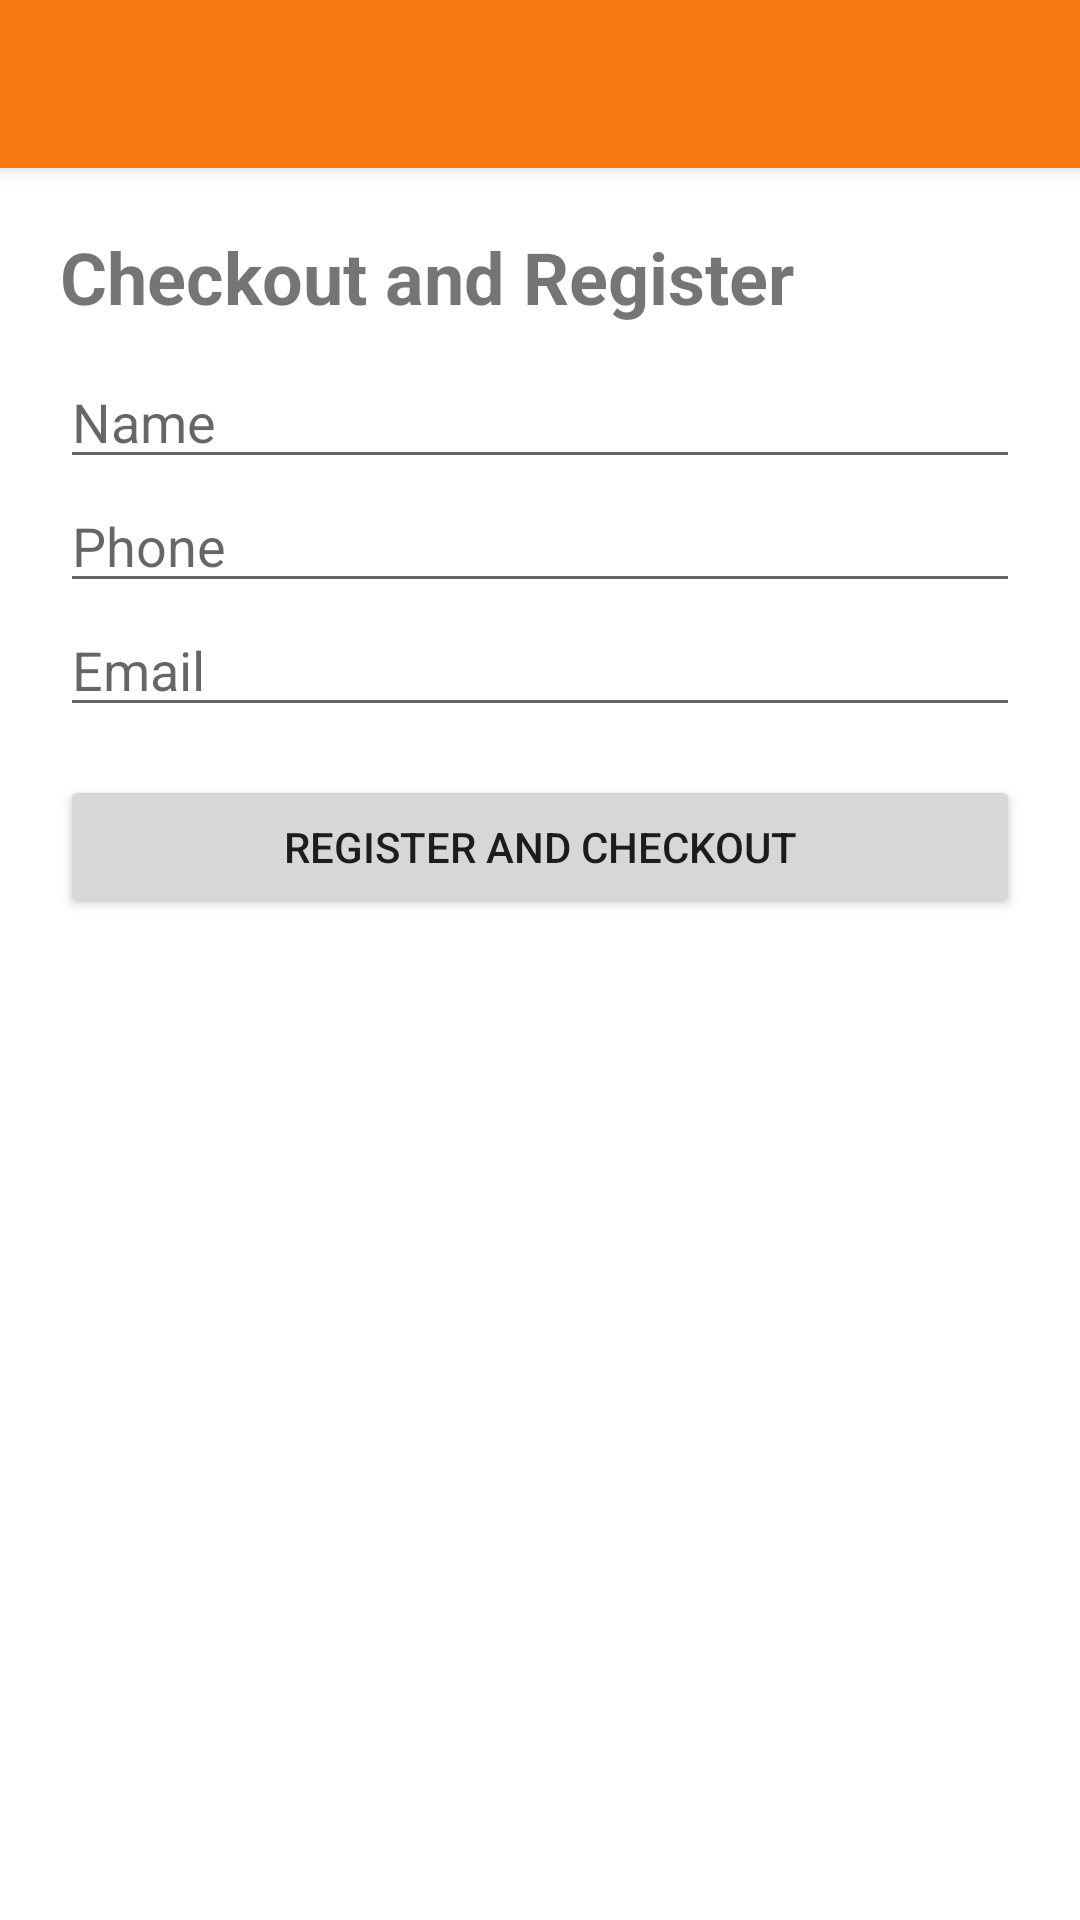

Produce the Android XML layout that renders to this screen, including the resource entries it uses.
<!-- AndroidManifest.xml: application theme Theme.ShoppingAppAndroid -->
<!-- res/layout/activity_register.xml -->
<?xml version="1.0" encoding="utf-8"?>
<LinearLayout xmlns:android="http://schemas.android.com/apk/res/android"
    android:layout_width="match_parent"
    android:layout_height="match_parent"
    android:gravity="center_horizontal"
    android:orientation="vertical">

    <androidx.appcompat.widget.Toolbar
        android:id="@+id/toolbar"
        android:layout_width="match_parent"
        android:layout_height="?attr/actionBarSize"
        android:background="@color/primary"
        android:elevation="4dp"
        android:popupTheme="@style/ThemeOverlay.AppCompat.Light"
        android:theme="@style/ThemeOverlay.AppCompat.ActionBar"/>

    <LinearLayout
        android:layout_width="match_parent"
        android:layout_height="match_parent"
        android:gravity="center_horizontal"
        android:orientation="vertical"
        android:padding="20dp">

        <TextView
            android:id="@+id/textView2"
            android:layout_width="match_parent"
            android:layout_height="wrap_content"
            android:layout_marginBottom="10dp"
            android:text="Checkout and Register"
            android:textSize="24sp"
            android:textStyle="bold" />

        <EditText
            android:id="@+id/name_txt_id"
            android:layout_width="match_parent"
            android:layout_height="wrap_content"
            android:hint="Name"
            android:inputType="text"
            android:maxLines="1" />

        <EditText
            android:id="@+id/phone_txt_id"
            android:layout_width="match_parent"
            android:layout_height="wrap_content"
            android:hint="Phone"
            android:inputType="phone"
            android:maxLines="1" />

        <EditText
            android:id="@+id/email_txt_id"
            android:layout_width="match_parent"
            android:layout_height="wrap_content"
            android:hint="Email"
            android:inputType="textEmailAddress"
            android:maxLines="1" />

        <Button
            android:id="@+id/register_btn_id"
            android:layout_width="match_parent"
            android:layout_height="wrap_content"
            android:layout_marginTop="16dp"
            android:text="Register and Checkout" />
    </LinearLayout>

</LinearLayout>
<!-- resources referenced by this layout -->
<resources>
  <color name="primary">#EEF87300</color>
  <style name="Theme.ShoppingAppAndroid" parent="Theme.MaterialComponents.Light.NoActionBar">
          
          <item name="colorPrimary">@color/primary</item>
          <item name="colorPrimaryVariant">@color/primary_variant</item>
          <item name="colorOnPrimary">@color/white</item>
          
          <item name="colorSecondary">@color/teal_200</item>
          <item name="colorSecondaryVariant">@color/teal_700</item>
          <item name="colorOnSecondary">@color/black</item>
          
          <item name="android:statusBarColor">?attr/colorPrimaryVariant</item>
          
      </style>
  <color name="primary_variant">#EECA5E00</color>
  <color name="white">#FFFFFFFF</color>
  <color name="teal_200">#FF03DAC5</color>
  <color name="teal_700">#FF018786</color>
  <color name="black">#FF000000</color>
</resources>
